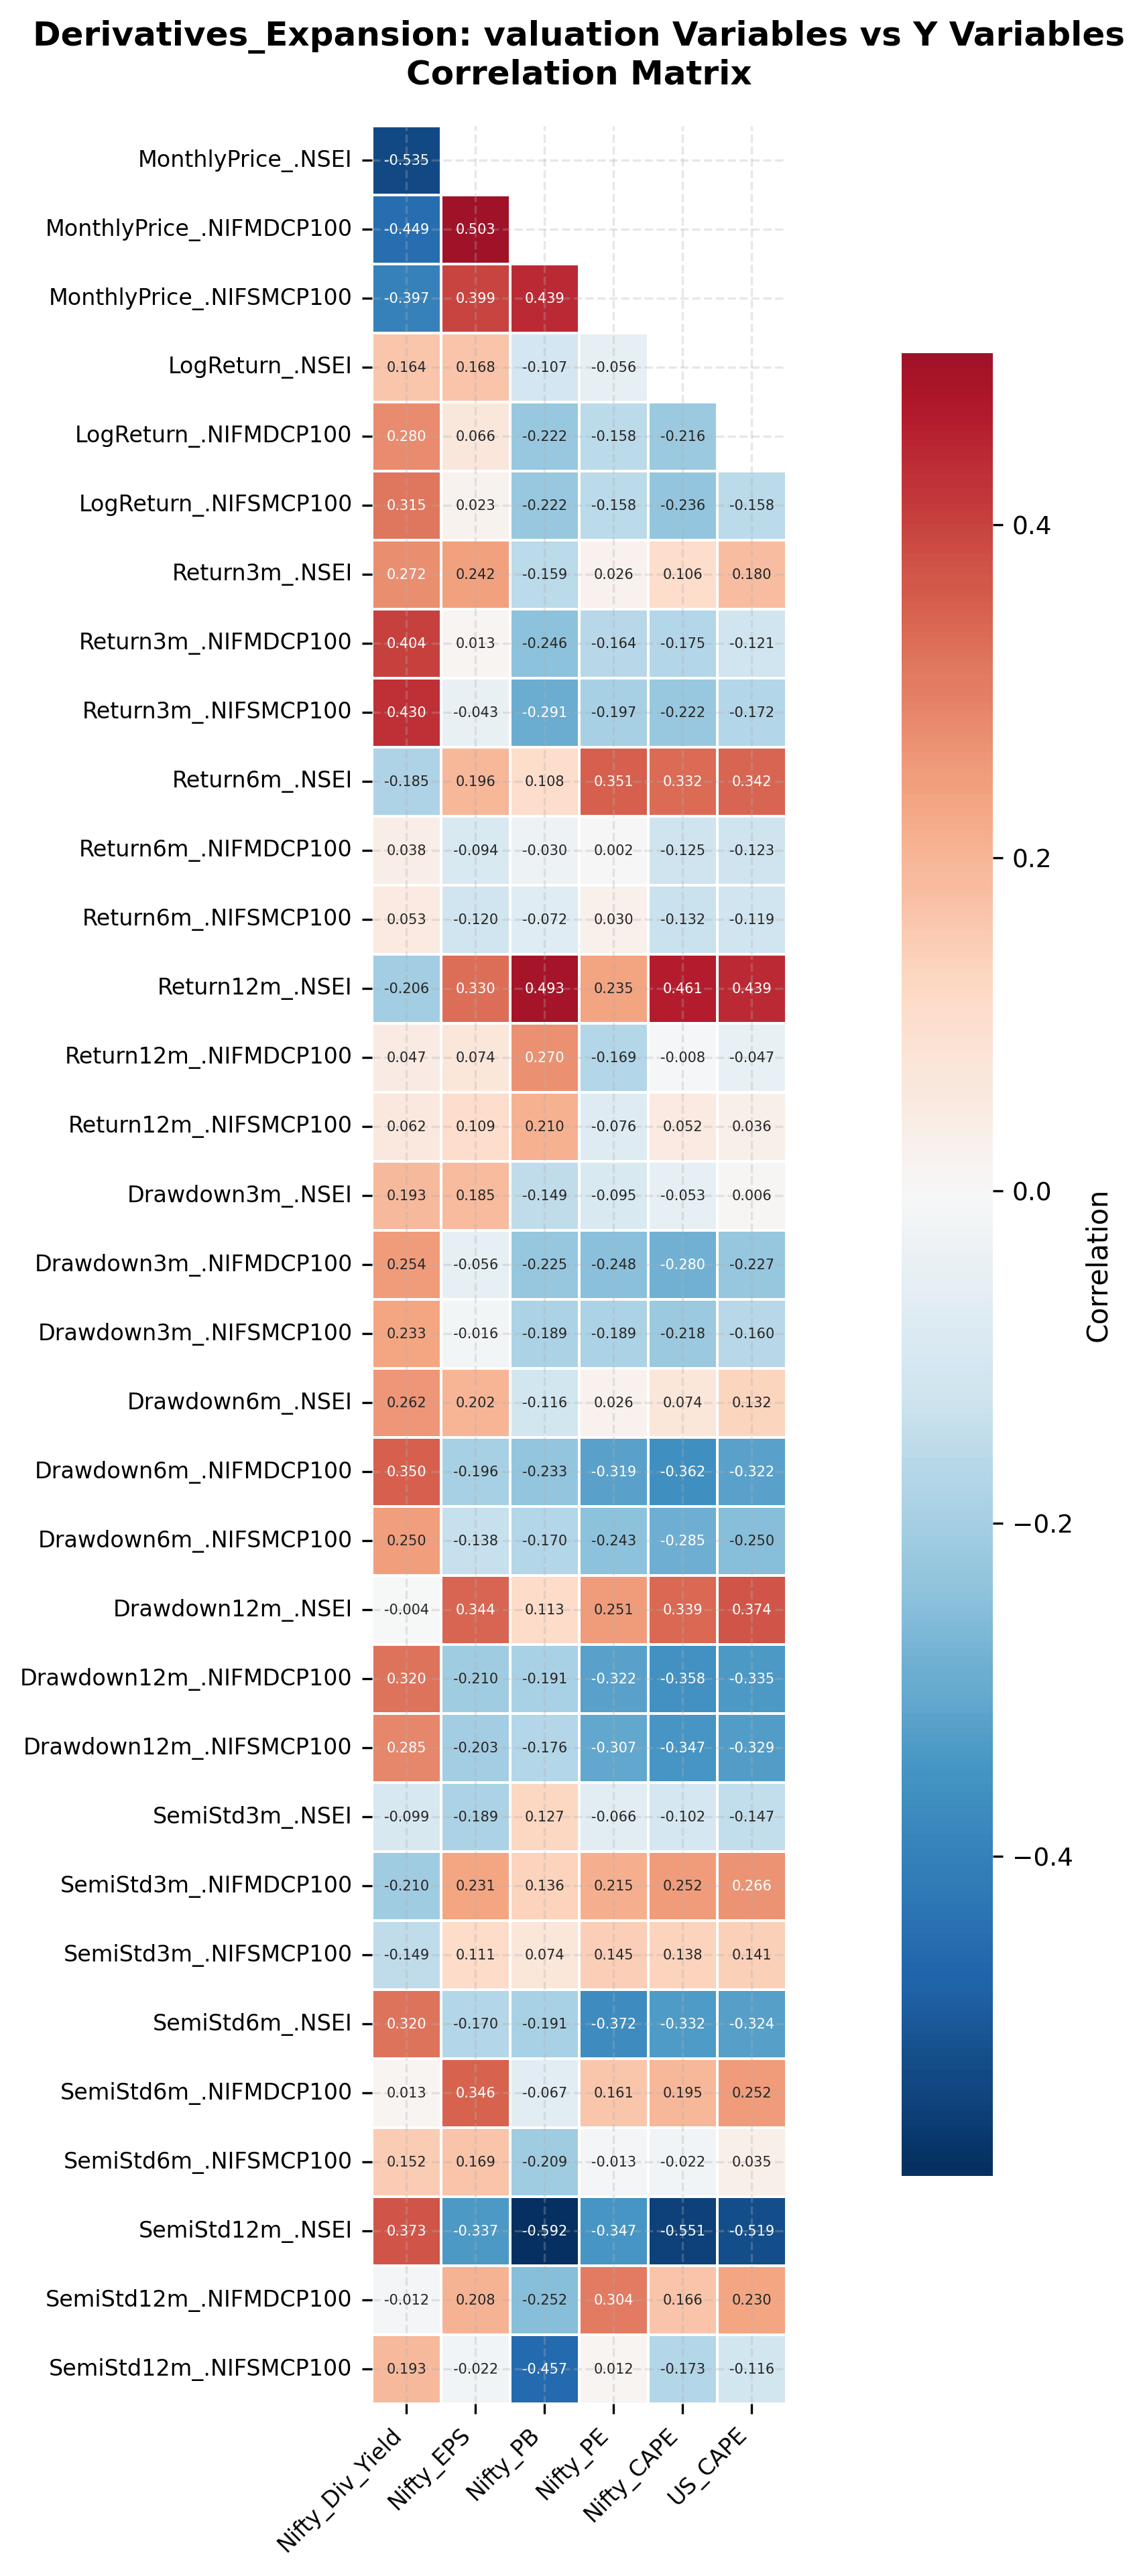

Values plotted in this chart, from the file beside it:
, Nifty_Div_Yield, Nifty_EPS, Nifty_PB, Nifty_PE, Nifty_CAPE, US_CAPE
MonthlyPrice_.NSEI, -0.5352, 0.5172, 0.5114, 0.8036, 0.9347, 0.9454
MonthlyPrice_.NIFMDCP100, -0.4492, 0.503, 0.4292, 0.8458, 0.8627, 0.9055
MonthlyPrice_.NIFSMCP100, -0.3971, 0.3989, 0.439, 0.7681, 0.7864, 0.8185
LogReturn_.NSEI, 0.164, 0.1685, -0.1075, -0.05583, -0.08072, -0.003799
LogReturn_.NIFMDCP100, 0.2798, 0.06601, -0.2223, -0.1583, -0.2163, -0.1279
LogReturn_.NIFSMCP100, 0.3152, 0.02262, -0.2222, -0.1578, -0.2358, -0.1578
Return3m_.NSEI, 0.2724, 0.2419, -0.1595, 0.02645, 0.1064, 0.1799
Return3m_.NIFMDCP100, 0.4036, 0.01348, -0.2455, -0.1636, -0.1747, -0.121
Return3m_.NIFSMCP100, 0.4304, -0.04348, -0.2908, -0.1971, -0.2225, -0.1719
Return6m_.NSEI, -0.1854, 0.1957, 0.1081, 0.3509, 0.3325, 0.3419
Return6m_.NIFMDCP100, 0.03753, -0.09423, -0.02987, 0.001668, -0.1251, -0.1227
Return6m_.NIFSMCP100, 0.05257, -0.1199, -0.07154, 0.0297, -0.132, -0.1195
Return12m_.NSEI, -0.2055, 0.3303, 0.4935, 0.2353, 0.4606, 0.4389
Return12m_.NIFMDCP100, 0.04749, 0.07435, 0.2703, -0.1692, -0.008433, -0.04714
Return12m_.NIFSMCP100, 0.06211, 0.1094, 0.21, -0.07637, 0.05161, 0.03573
Drawdown3m_.NSEI, 0.1928, 0.1847, -0.1493, -0.09548, -0.05259, 0.005545
Drawdown3m_.NIFMDCP100, 0.2536, -0.05625, -0.2246, -0.2481, -0.28, -0.2271
Drawdown3m_.NIFSMCP100, 0.233, -0.0157, -0.189, -0.1888, -0.2177, -0.1601
Drawdown6m_.NSEI, 0.2623, 0.2016, -0.1157, 0.02562, 0.07442, 0.1322
Drawdown6m_.NIFMDCP100, 0.3497, -0.1956, -0.2332, -0.3193, -0.3616, -0.3216
Drawdown6m_.NIFSMCP100, 0.25, -0.1382, -0.1698, -0.2426, -0.2847, -0.2504
Drawdown12m_.NSEI, -0.004201, 0.3442, 0.113, 0.2509, 0.3389, 0.3736
Drawdown12m_.NIFMDCP100, 0.32, -0.2095, -0.1914, -0.3218, -0.3583, -0.3354
Drawdown12m_.NIFSMCP100, 0.2854, -0.2033, -0.1758, -0.3069, -0.3472, -0.3295
SemiStd3m_.NSEI, -0.09883, -0.1893, 0.127, -0.0662, -0.1016, -0.147
SemiStd3m_.NIFMDCP100, -0.2103, 0.2306, 0.1358, 0.2147, 0.2515, 0.2659
SemiStd3m_.NIFSMCP100, -0.1493, 0.1109, 0.07392, 0.1446, 0.1379, 0.1408
SemiStd6m_.NSEI, 0.3197, -0.1702, -0.1915, -0.3723, -0.3316, -0.3241
SemiStd6m_.NIFMDCP100, 0.01337, 0.3456, -0.0667, 0.1613, 0.195, 0.2517
SemiStd6m_.NIFSMCP100, 0.1522, 0.1685, -0.2093, -0.01343, -0.02164, 0.03512
SemiStd12m_.NSEI, 0.3729, -0.3368, -0.592, -0.3475, -0.5506, -0.5194
SemiStd12m_.NIFMDCP100, -0.01228, 0.2075, -0.2517, 0.3035, 0.1663, 0.2298
SemiStd12m_.NIFSMCP100, 0.1932, -0.02151, -0.4567, 0.0116, -0.1733, -0.1158
